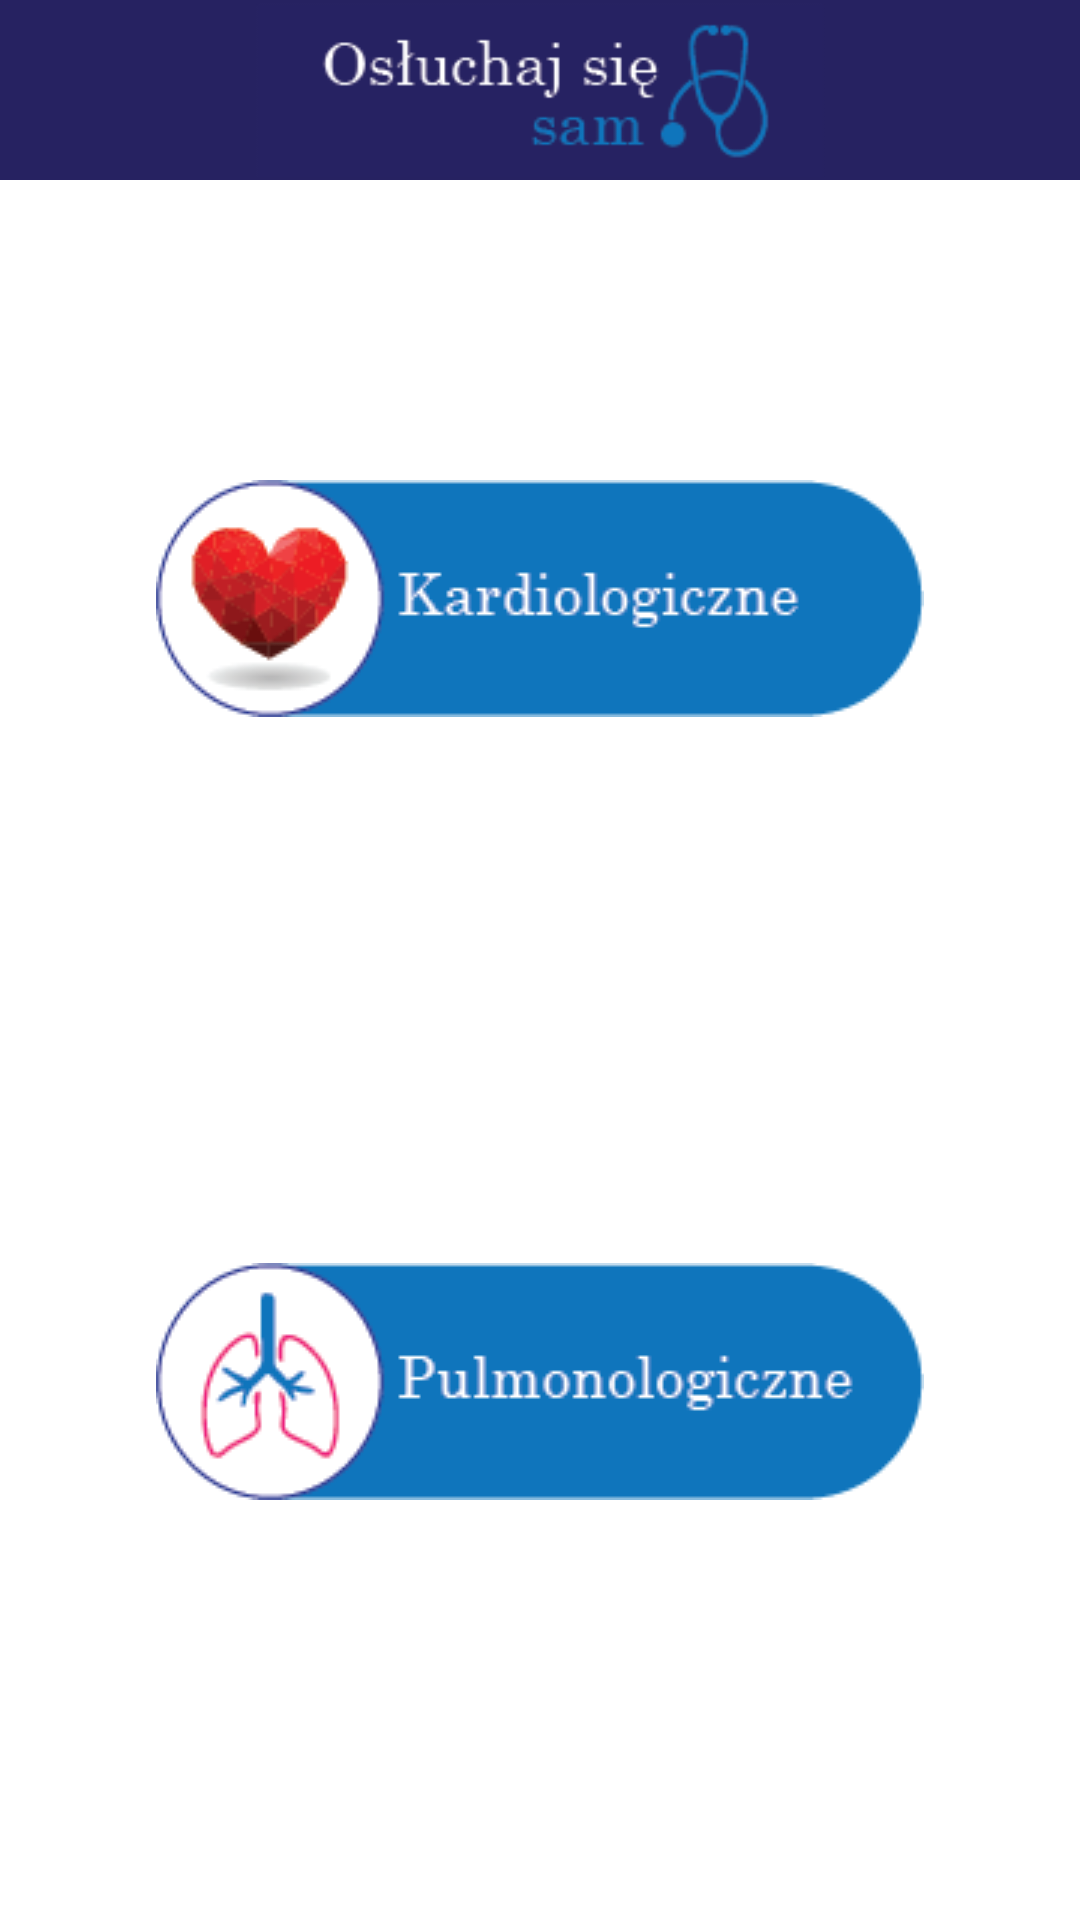

Reconstruct the res/layout file that produces this screen, plus the resources it refers to.
<!-- AndroidManifest.xml: application theme AppTheme -->
<!-- res/layout/activity_strefa_nauki.xml -->
<?xml version="1.0" encoding="utf-8"?>
<RelativeLayout xmlns:android="http://schemas.android.com/apk/res/android"
    xmlns:tools="http://schemas.android.com/tools"
    android:id="@+id/activity_main"
    android:layout_width="match_parent"
    android:layout_height="match_parent"

    android:background="@android:color/white"

    tools:context=".strefaNauki">

    <include layout="@layout/toolbar" />

    <ImageView
        android:id="@+id/imageView10"
        android:layout_width="wrap_content"
        android:layout_height="wrap_content"
        android:layout_alignParentTop="true"
        android:layout_centerHorizontal="true"
        android:layout_marginTop="160dp"
        android:onClick="toKardio"
        android:src="@drawable/e3" />


    <ImageView
        android:id="@+id/imageView11"
        android:layout_width="wrap_content"
        android:layout_height="wrap_content"
        android:layout_alignParentBottom="true"
        android:layout_centerHorizontal="true"

        android:layout_marginBottom="140dp"
        android:onClick="toPulmono"
        android:src="@drawable/e4" />


</RelativeLayout>
<!-- res/layout/toolbar.xml (included above) -->
<?xml version="1.0" encoding="utf-8"?>
<android.support.v7.widget.Toolbar xmlns:android="http://schemas.android.com/apk/res/android"
    xmlns:app="http://schemas.android.com/apk/res-auto"
    android:id="@+id/customtoolbar"
    android:layout_width="match_parent"
    android:layout_height="60dp"
    android:background="?attr/colorPrimary"
    app:theme="@style/AppTheme.AppBarOverlay">

    <ImageView
        android:id="@+id/imageView"
        android:layout_width="wrap_content"
        android:layout_height="58dp"
        android:layout_alignParentTop="true"
        android:layout_centerHorizontal="true"
        android:layout_gravity="center"
        android:contentDescription="TODO"
        android:src="@drawable/e5" />
</android.support.v7.widget.Toolbar>
<!-- resources referenced by this layout -->
<resources>
  <!-- drawable e3: png bitmap (drawable, 8621 bytes) -->
  <!-- drawable e4: png bitmap (drawable, 6545 bytes) -->
  <!-- drawable e5: png bitmap (drawable, 4704 bytes) -->
  <style name="AppTheme.AppBarOverlay" parent="ThemeOverlay.AppCompat.Dark.ActionBar" />
  <style name="AppTheme" parent="Theme.AppCompat.Light.NoActionBar">
          
          <item name="colorPrimary">@color/colorPrimary</item>
          <item name="colorPrimaryDark">@color/colorPrimaryDark</item>
          <item name="colorAccent">@color/colorAccent</item>
      </style>
  <color name="colorPrimary">#262261</color>
  <color name="colorPrimaryDark">#0E0E47</color>
  <color name="colorAccent">#FFD051</color>
</resources>
